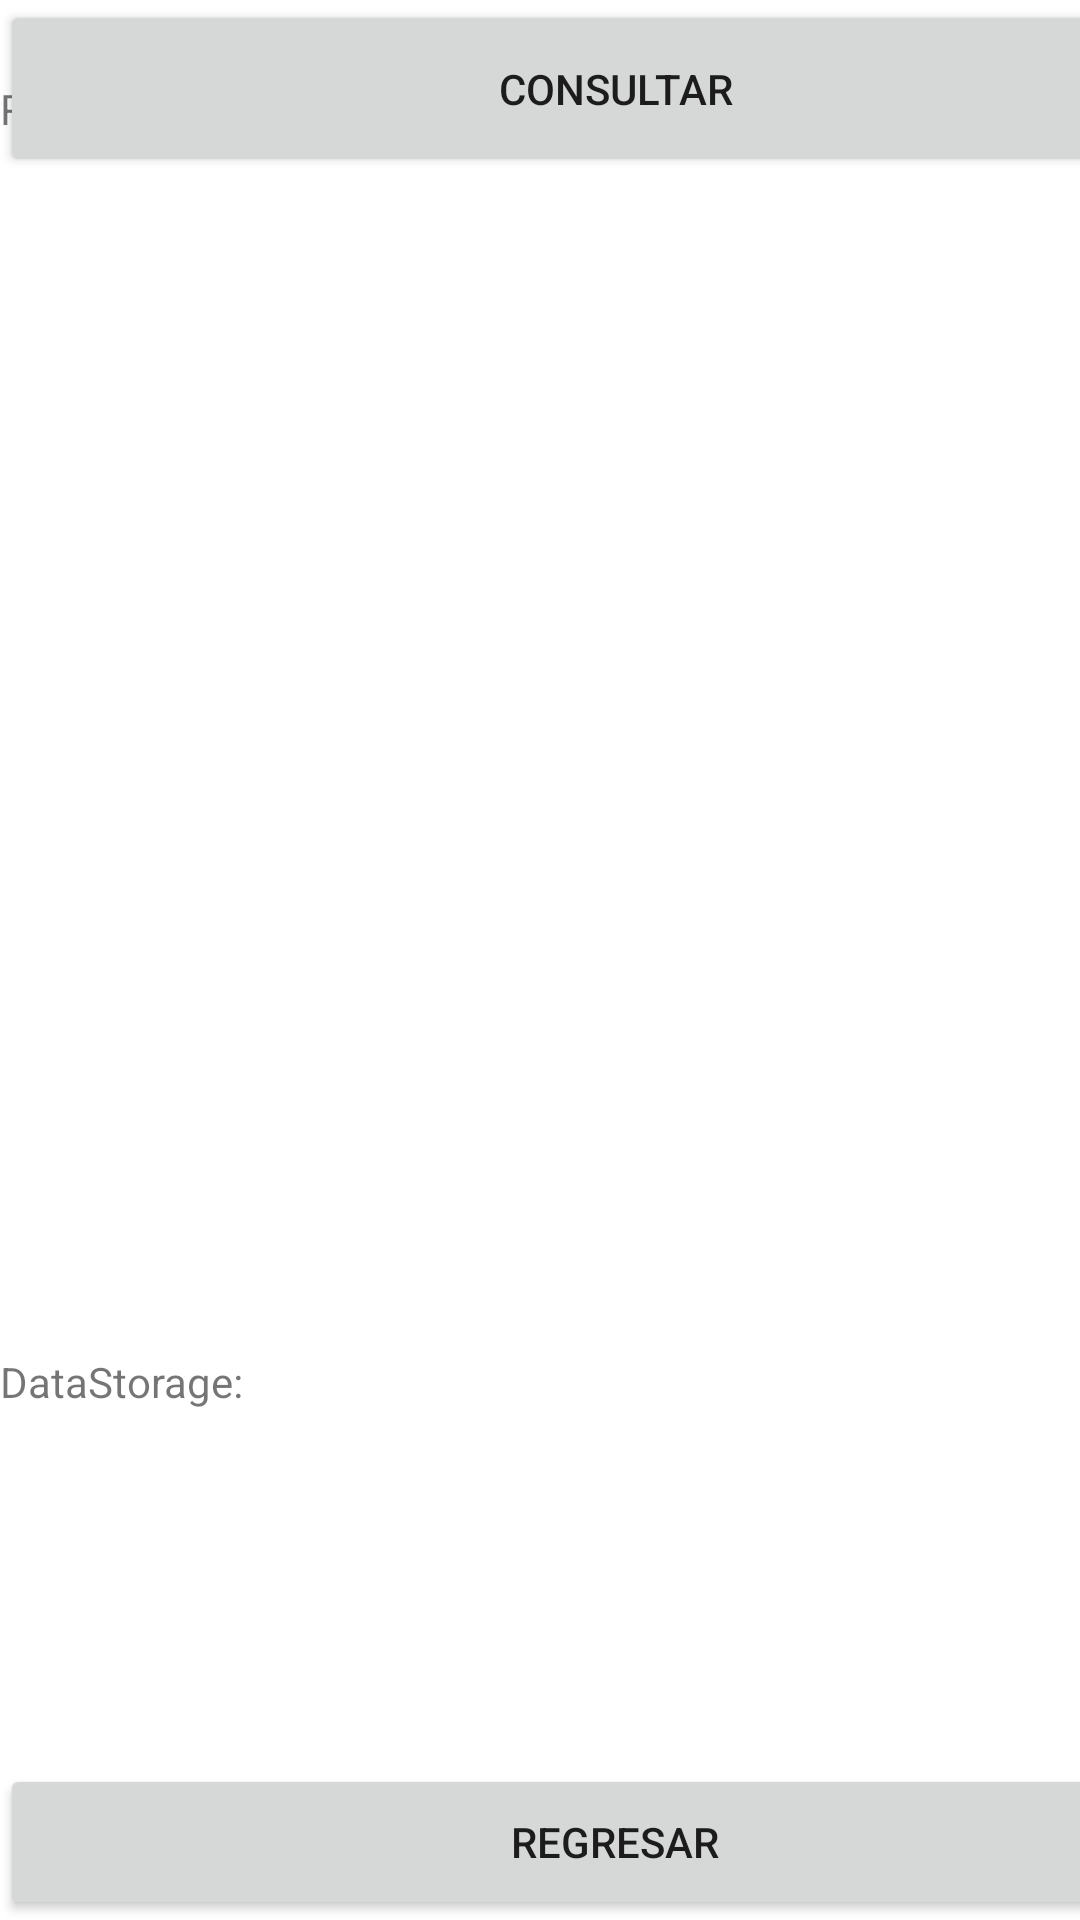

The Android layout XML behind this screen, and the referenced resources:
<!-- AndroidManifest.xml: application theme Theme.Technical_Test -->
<!-- res/layout/activity_main4.xml -->
<?xml version="1.0" encoding="utf-8"?>
<androidx.constraintlayout.widget.ConstraintLayout xmlns:android="http://schemas.android.com/apk/res/android"
    xmlns:app="http://schemas.android.com/apk/res-auto"
    xmlns:tools="http://schemas.android.com/tools"
    android:layout_width="match_parent"
    android:layout_height="match_parent"
    tools:context=".MainActivity4">

    <Button
        android:id="@+id/BtnConsultar"
        android:layout_width="410dp"
        android:layout_height="59dp"
        android:onClick="consultarDato"
        android:text="CONSULTAR"
        app:layout_constraintTop_toTopOf="parent"
        tools:layout_editor_absoluteX="0dp" />

    <Button
        android:id="@+id/BtnRegresar"
        android:layout_width="410dp"
        android:layout_height="52dp"
        android:onClick="next_screen"
        android:text="Regresar"
        app:layout_constraintBottom_toBottomOf="parent"
        tools:layout_editor_absoluteX="0dp" />

    <TextView
        android:id="@+id/TvConsulta"
        android:layout_width="411dp"
        android:layout_height="457dp"
        android:text="Resultado:"
        app:layout_constraintBottom_toTopOf="@+id/TvTemp"
        app:layout_constraintTop_toBottomOf="@+id/BtnConsultar"
        tools:layout_editor_absoluteX="-3dp" />

    <TextView
        android:id="@+id/TvTemp"
        android:layout_width="412dp"
        android:layout_height="137dp"
        android:scrollbars="horizontal|vertical"
        android:text="DataStorage:"
        app:layout_constraintBottom_toTopOf="@+id/BtnRegresar"
        tools:layout_editor_absoluteX="-3dp" />
</androidx.constraintlayout.widget.ConstraintLayout>
<!-- resources referenced by this layout -->
<resources>
  <style name="Theme.Technical_Test" parent="Theme.MaterialComponents.DayNight.DarkActionBar">
          
          <item name="colorPrimary">@color/purple_500</item>
          <item name="colorPrimaryVariant">@color/purple_700</item>
          <item name="colorOnPrimary">@color/white</item>
          
          <item name="colorSecondary">@color/teal_200</item>
          <item name="colorSecondaryVariant">@color/teal_700</item>
          <item name="colorOnSecondary">@color/black</item>
          
          <item name="android:statusBarColor" tools:targetApi="l">?attr/colorPrimaryVariant</item>
          
      </style>
  <!-- not gathered from this repository: default colours our renderer supplied (Android Studio template values) -->
  <color name="purple_500">#FF6200EE</color>
  <color name="purple_700">#FF3700B3</color>
  <color name="teal_200">#FF03DAC5</color>
  <color name="teal_700">#FF018786</color>
  <color name="black">#FF000000</color>
  <color name="white">#FFFFFFFF</color>
</resources>
